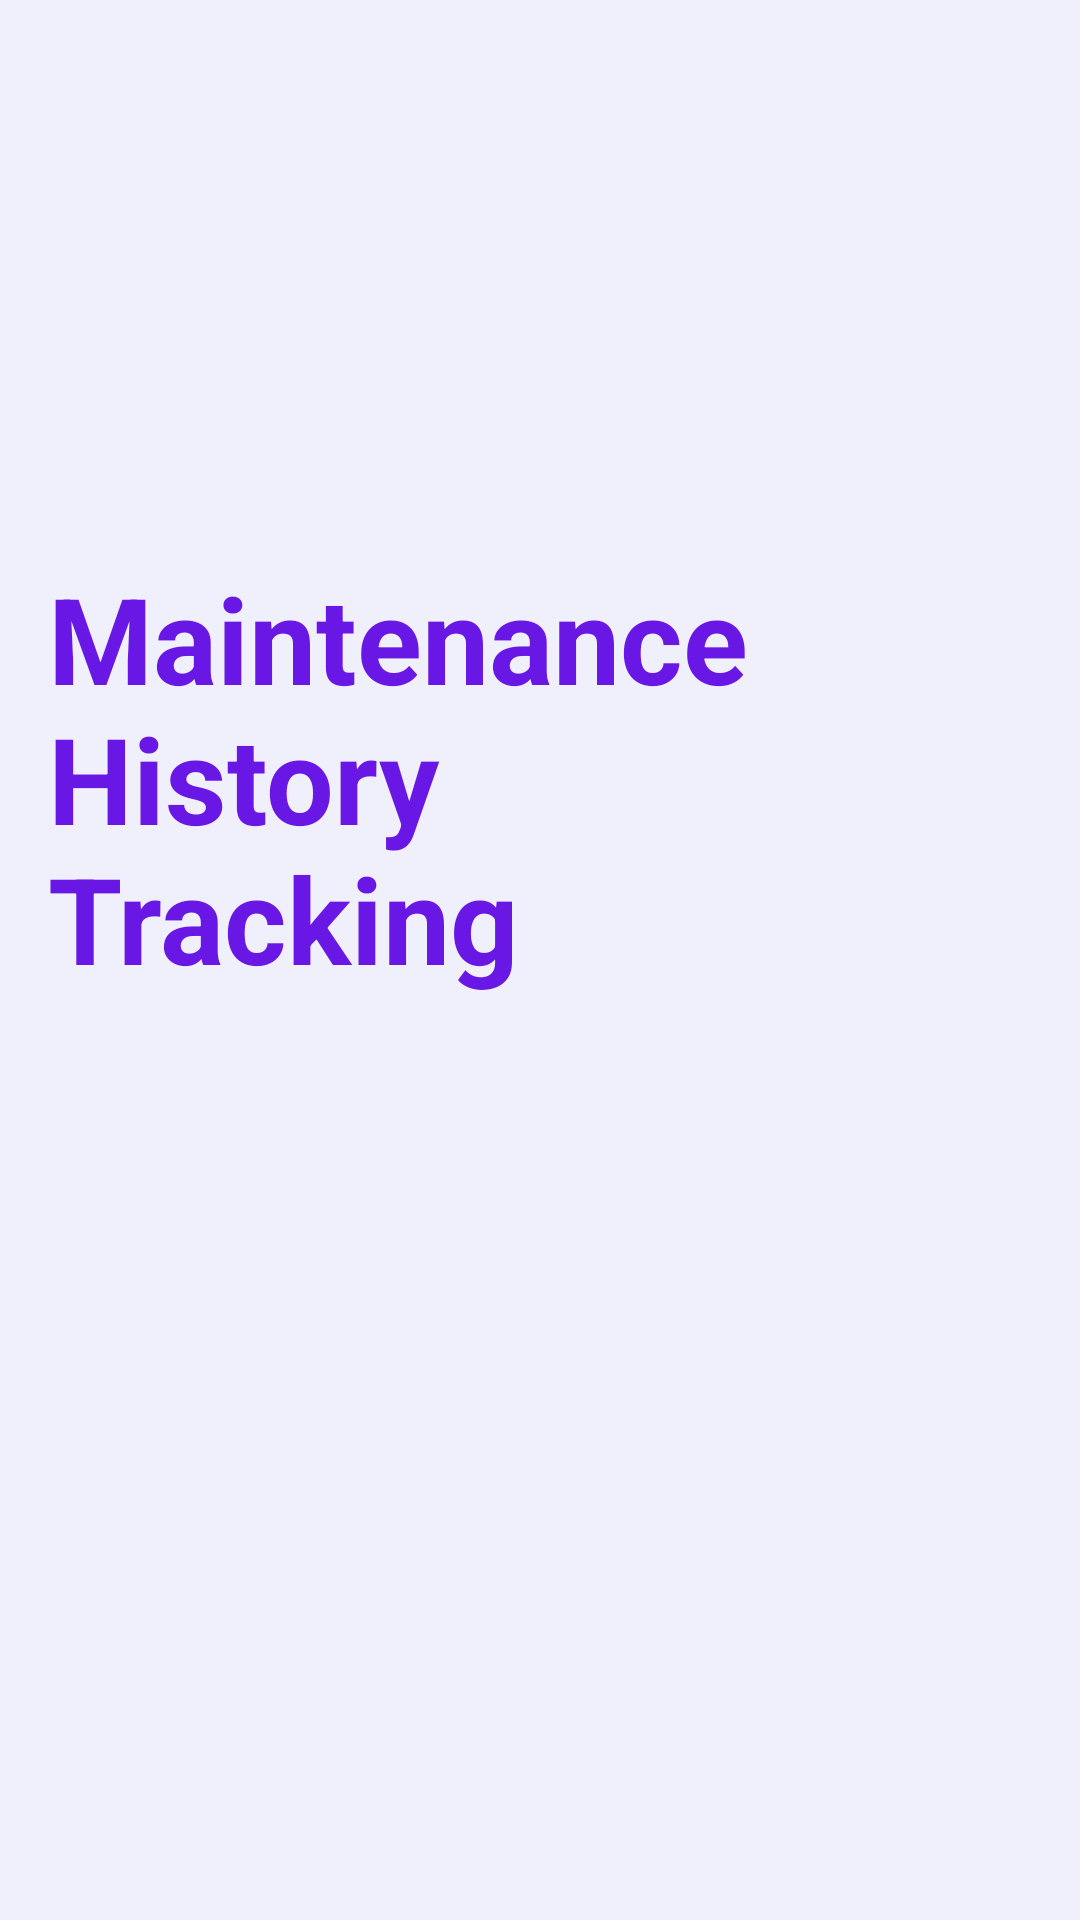

The Android layout XML behind this screen, and the referenced resources:
<!-- AndroidManifest.xml: application theme Theme.VWolt -->
<!-- res/layout/activity_maintenance_history.xml -->
<?xml version="1.0" encoding="utf-8"?>
<androidx.constraintlayout.widget.ConstraintLayout xmlns:android="http://schemas.android.com/apk/res/android"
    android:layout_width="match_parent"
    android:layout_height="match_parent"
    xmlns:app="http://schemas.android.com/apk/res-auto"
    android:background="@color/offwhite">

    
    <ImageView
        android:id="@+id/topRightImageView"
        android:layout_width="wrap_content"
        android:layout_height="wrap_content"
        app:layout_constraintEnd_toEndOf="parent"
        app:layout_constraintTop_toTopOf="parent"
        app:srcCompat="@drawable/top_right" />

    
    <ImageView
        android:id="@+id/bottomLeftImageView"
        android:layout_width="wrap_content"
        android:layout_height="wrap_content"
        app:layout_constraintBottom_toBottomOf="parent"
        app:layout_constraintStart_toStartOf="parent"
        app:srcCompat="@drawable/bottom_left" />
    
    <LinearLayout
        xmlns:android="http://schemas.android.com/apk/res/android"
        xmlns:app="http://schemas.android.com/apk/res-auto"
        xmlns:tools="http://schemas.android.com/tools"
        android:layout_width="match_parent"
        android:layout_height="match_parent"
        android:orientation="vertical"
        android:padding="16dp"
        tools:context=".MaintenanceHistoryActivity">

        <TextView
            android:layout_width="wrap_content"
            android:layout_height="wrap_content"
            android:layout_marginTop="170dp"
            android:layout_marginEnd="32dp"
            android:text="Maintenance History Tracking"
            android:textColor="@color/purple"
            android:textSize="40sp"
            android:textStyle="bold"
            app:layout_constraintStart_toStartOf="parent"
            app:layout_constraintTop_toTopOf="parent" />

        
        <ListView
            android:id="@+id/maintenanceHistoryListView"
            android:layout_width="match_parent"
            android:layout_height="0dp"
            android:layout_weight="1"
            android:divider="@android:color/darker_gray"
            android:dividerHeight="1dp" />
    </LinearLayout>


</androidx.constraintlayout.widget.ConstraintLayout>
<!-- resources referenced by this layout -->
<resources>
  <color name="offwhite">#EFF0FC</color>
  <color name="purple">#6917E5</color>
  <style name="Theme.VWolt" parent="Theme.MaterialComponents.DayNight.DarkActionBar">
          
          <item name="colorPrimary">@color/purple_500</item>
          <item name="colorPrimaryVariant">@color/purple_700</item>
          <item name="colorOnPrimary">@color/white</item>
          
          <item name="colorSecondary">@color/teal_200</item>
          <item name="colorSecondaryVariant">@color/teal_700</item>
          <item name="colorOnSecondary">@color/black</item>
          
          <item name="android:statusBarColor">?attr/colorPrimaryVariant</item>
          
      </style>
  <color name="purple_500">#FF6200EE</color>
  <color name="purple_700">#FF3700B3</color>
  <color name="white">#FFFFFFFF</color>
  <color name="teal_200">#FF03DAC5</color>
  <color name="teal_700">#FF018786</color>
  <color name="black">#FF000000</color>
</resources>
